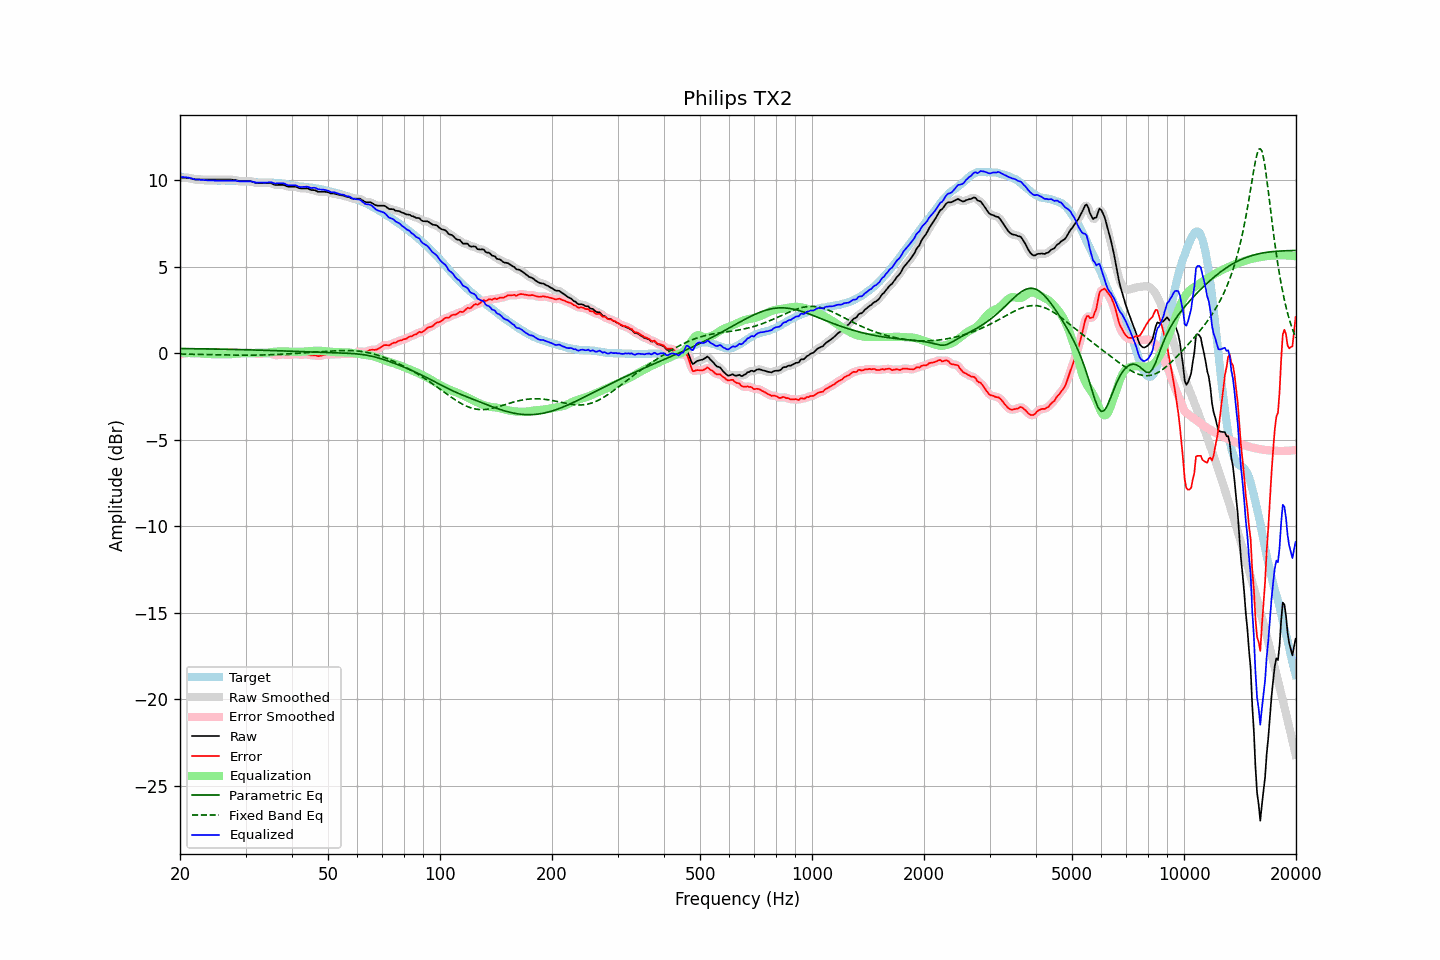

Source data for this figure (header and first rows):
frequency, raw, error, smoothed, error_smoothed, equalization, parametric_eq, fixed_band_eq, equalized_raw, equalized_smoothed, target
20.00, 10.13, -0.07, 10.12, -0.08, 0.06, 0.27, -0.05, 10.18, 10.18, 10.20
20.20, 10.13, -0.05, 10.13, -0.05, 0.05, 0.27, -0.05, 10.17, 10.17, 10.18
20.40, 10.13, -0.03, 10.13, -0.03, 0.04, 0.27, -0.05, 10.16, 10.16, 10.16
20.61, 10.13, -0.02, 10.13, -0.02, 0.03, 0.26, -0.06, 10.15, 10.16, 10.15
20.81, 10.13, -0.00, 10.13, -0.00, 0.02, 0.26, -0.06, 10.15, 10.15, 10.13
21.02, 10.13, 0.01, 10.12, 0.01, 0.01, 0.26, -0.06, 10.14, 10.13, 10.12
21.23, 10.11, 0.01, 10.11, 0.01, 0.01, 0.26, -0.06, 10.11, 10.11, 10.09
21.44, 10.08, 0.00, 10.08, -0.00, 0.00, 0.26, -0.06, 10.09, 10.09, 10.08
21.66, 10.06, -0.02, 10.06, -0.01, 0.00, 0.26, -0.06, 10.06, 10.06, 10.07
21.87, 10.04, -0.02, 10.04, -0.02, 0.00, 0.26, -0.07, 10.04, 10.04, 10.05
22.09, 10.03, -0.02, 10.03, -0.01, 0.00, 0.25, -0.07, 10.03, 10.03, 10.04
22.31, 10.03, -0.00, 10.02, -0.00, -0.00, 0.25, -0.07, 10.02, 10.02, 10.03
22.54, 10.03, 0.01, 10.02, 0.01, -0.01, 0.25, -0.07, 10.02, 10.02, 10.02
22.76, 10.03, 0.02, 10.03, 0.02, -0.02, 0.25, -0.07, 10.01, 10.01, 10.01
22.99, 10.03, 0.03, 10.03, 0.03, -0.02, 0.25, -0.08, 10.00, 10.00, 10.00
23.22, 10.03, 0.04, 10.03, 0.04, -0.03, 0.25, -0.08, 9.99, 9.99, 9.98
23.45, 10.03, 0.04, 10.03, 0.05, -0.04, 0.25, -0.08, 9.98, 9.98, 9.98
23.69, 10.03, 0.05, 10.03, 0.05, -0.05, 0.24, -0.08, 9.98, 9.98, 9.97
23.92, 10.03, 0.05, 10.03, 0.05, -0.05, 0.24, -0.08, 9.97, 9.97, 9.97
24.16, 10.03, 0.06, 10.03, 0.06, -0.06, 0.24, -0.09, 9.97, 9.97, 9.97
24.40, 10.03, 0.06, 10.03, 0.06, -0.06, 0.24, -0.09, 9.97, 9.97, 9.97
24.65, 10.03, 0.06, 10.03, 0.06, -0.06, 0.24, -0.09, 9.96, 9.96, 9.97
24.89, 10.03, 0.06, 10.03, 0.06, -0.06, 0.24, -0.09, 9.96, 9.96, 9.96
25.14, 10.03, 0.06, 10.03, 0.06, -0.06, 0.23, -0.09, 9.96, 9.96, 9.96
25.39, 10.03, 0.06, 10.03, 0.06, -0.06, 0.23, -0.10, 9.96, 9.96, 9.96
25.65, 10.03, 0.07, 10.03, 0.06, -0.06, 0.23, -0.10, 9.96, 9.96, 9.96
25.91, 10.03, 0.06, 10.03, 0.06, -0.06, 0.23, -0.10, 9.96, 9.96, 9.97
26.16, 10.03, 0.06, 10.03, 0.06, -0.06, 0.23, -0.10, 9.96, 9.96, 9.97
26.43, 10.03, 0.06, 10.03, 0.06, -0.07, 0.22, -0.10, 9.96, 9.96, 9.96
26.69, 10.03, 0.06, 10.03, 0.06, -0.07, 0.22, -0.11, 9.96, 9.96, 9.96
26.96, 10.03, 0.07, 10.03, 0.07, -0.07, 0.22, -0.11, 9.96, 9.96, 9.96
27.23, 10.03, 0.07, 10.02, 0.06, -0.06, 0.22, -0.11, 9.96, 9.96, 9.96
27.50, 10.02, 0.06, 10.02, 0.06, -0.06, 0.22, -0.11, 9.96, 9.96, 9.95
27.77, 10.01, 0.05, 10.01, 0.06, -0.05, 0.21, -0.11, 9.95, 9.96, 9.95
28.05, 10.01, 0.06, 10.00, 0.05, -0.04, 0.21, -0.11, 9.96, 9.95, 9.95
28.33, 9.98, 0.04, 9.98, 0.04, -0.03, 0.21, -0.12, 9.94, 9.94, 9.94
28.62, 9.96, 0.02, 9.96, 0.02, -0.02, 0.21, -0.12, 9.93, 9.93, 9.93
28.90, 9.94, 0.00, 9.94, 0.01, -0.02, 0.20, -0.12, 9.92, 9.92, 9.93
29.19, 9.93, -0.00, 9.93, -0.00, -0.01, 0.20, -0.12, 9.91, 9.92, 9.93
29.48, 9.93, -0.00, 9.92, -0.00, -0.01, 0.20, -0.12, 9.92, 9.92, 9.93
29.78, 9.93, 0.00, 9.92, 0.00, -0.01, 0.20, -0.12, 9.92, 9.92, 9.92
30.08, 9.93, 0.01, 9.93, 0.01, -0.01, 0.20, -0.12, 9.92, 9.92, 9.92
30.38, 9.93, 0.01, 9.93, 0.01, -0.01, 0.19, -0.12, 9.92, 9.92, 9.92
30.68, 9.93, 0.02, 9.93, 0.02, -0.01, 0.19, -0.12, 9.92, 9.92, 9.90
30.99, 9.93, 0.03, 9.92, 0.02, -0.00, 0.19, -0.12, 9.92, 9.91, 9.90
31.30, 9.90, 0.01, 9.90, 0.01, 0.00, 0.18, -0.12, 9.90, 9.90, 9.88
31.61, 9.87, -0.02, 9.87, -0.01, 0.01, 0.18, -0.12, 9.88, 9.88, 9.88
31.93, 9.84, -0.04, 9.84, -0.03, 0.02, 0.18, -0.12, 9.85, 9.86, 9.88
32.24, 9.83, -0.04, 9.83, -0.04, 0.02, 0.18, -0.11, 9.85, 9.85, 9.86
32.57, 9.83, -0.03, 9.82, -0.04, 0.03, 0.17, -0.11, 9.85, 9.85, 9.86
32.89, 9.83, -0.03, 9.82, -0.03, 0.03, 0.17, -0.11, 9.85, 9.85, 9.85
33.22, 9.83, -0.02, 9.83, -0.02, 0.02, 0.17, -0.11, 9.85, 9.85, 9.85
33.55, 9.83, -0.02, 9.83, -0.02, 0.02, 0.17, -0.10, 9.85, 9.85, 9.84
33.89, 9.83, -0.02, 9.83, -0.02, 0.02, 0.16, -0.10, 9.84, 9.84, 9.85
34.23, 9.83, -0.02, 9.83, -0.02, 0.02, 0.16, -0.10, 9.85, 9.85, 9.84
34.57, 9.83, -0.01, 9.83, -0.01, 0.03, 0.16, -0.10, 9.86, 9.86, 9.84
34.92, 9.83, -0.02, 9.82, -0.02, 0.05, 0.15, -0.09, 9.87, 9.86, 9.84
35.27, 9.80, -0.04, 9.79, -0.05, 0.06, 0.15, -0.09, 9.85, 9.85, 9.84
35.62, 9.76, -0.09, 9.76, -0.08, 0.07, 0.15, -0.08, 9.83, 9.83, 9.84
35.97, 9.72, -0.12, 9.73, -0.11, 0.08, 0.14, -0.08, 9.80, 9.81, 9.83
... 635 more rows
